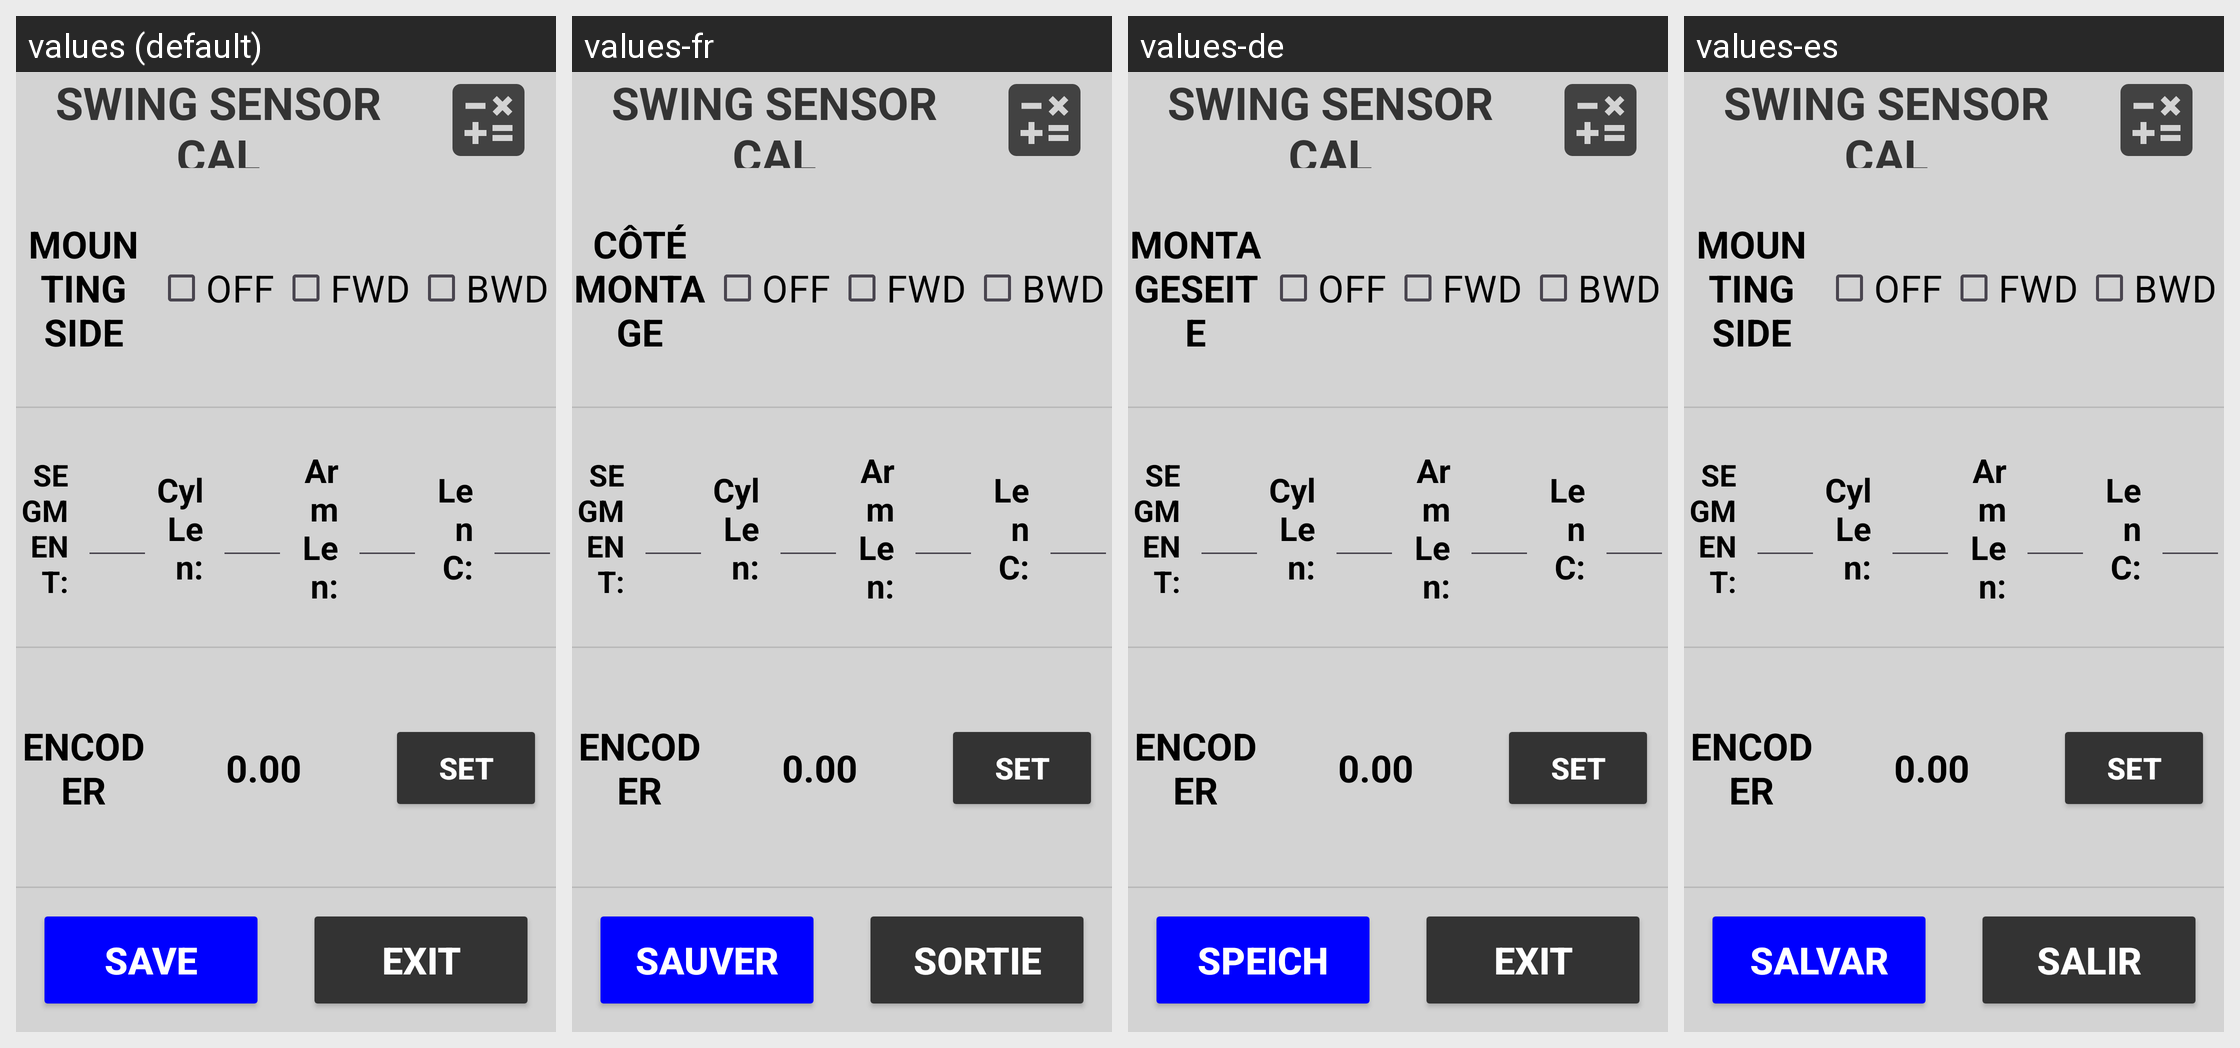

The same Android screen rendered under several of its app's locales, left to right. List the strings drawn on it with the default value and each locale's translation.
Android screen res/layout/activity_slide_boom.xml rendered under 4 locales, left to right: values (default), values-fr, values-de, values-es. Device: Nexus 5 (rendered at 1080×1920; each locale shown at half size, 540×960, under a caption strip naming it); theme Theme.Stx_dig.
Other locales in the repository, not shown: values-cs, values-da, values-el, values-en, values-fi, values-is, values-it, values-ja, values-ko, values-nl-rNL, values-no, values-pt, values-ro-rRO, values-ru, values-sv, values-zh.
Strings drawn on this screen, with the default value and each locale's value (text and hints the layout hard-codes, and strings that could not be matched under every locale, appear in the picture but are not listed):

mounting_side
  values: MOUNTING SIDE
  values-fr: CÔTÉ MONTAGE
  values-de: MONTAGESEITE
  values-es: MOUNTING SIDE

off
  values: OFF
  values-fr: OFF
  values-de: OFF
  values-es: OFF

save
  values: SAVE
  values-fr: SAUVER
  values-de: SPEICH
  values-es: SALVAR

exit
  values: EXIT
  values-fr: SORTIE
  values-de: EXIT
  values-es: SALIR
